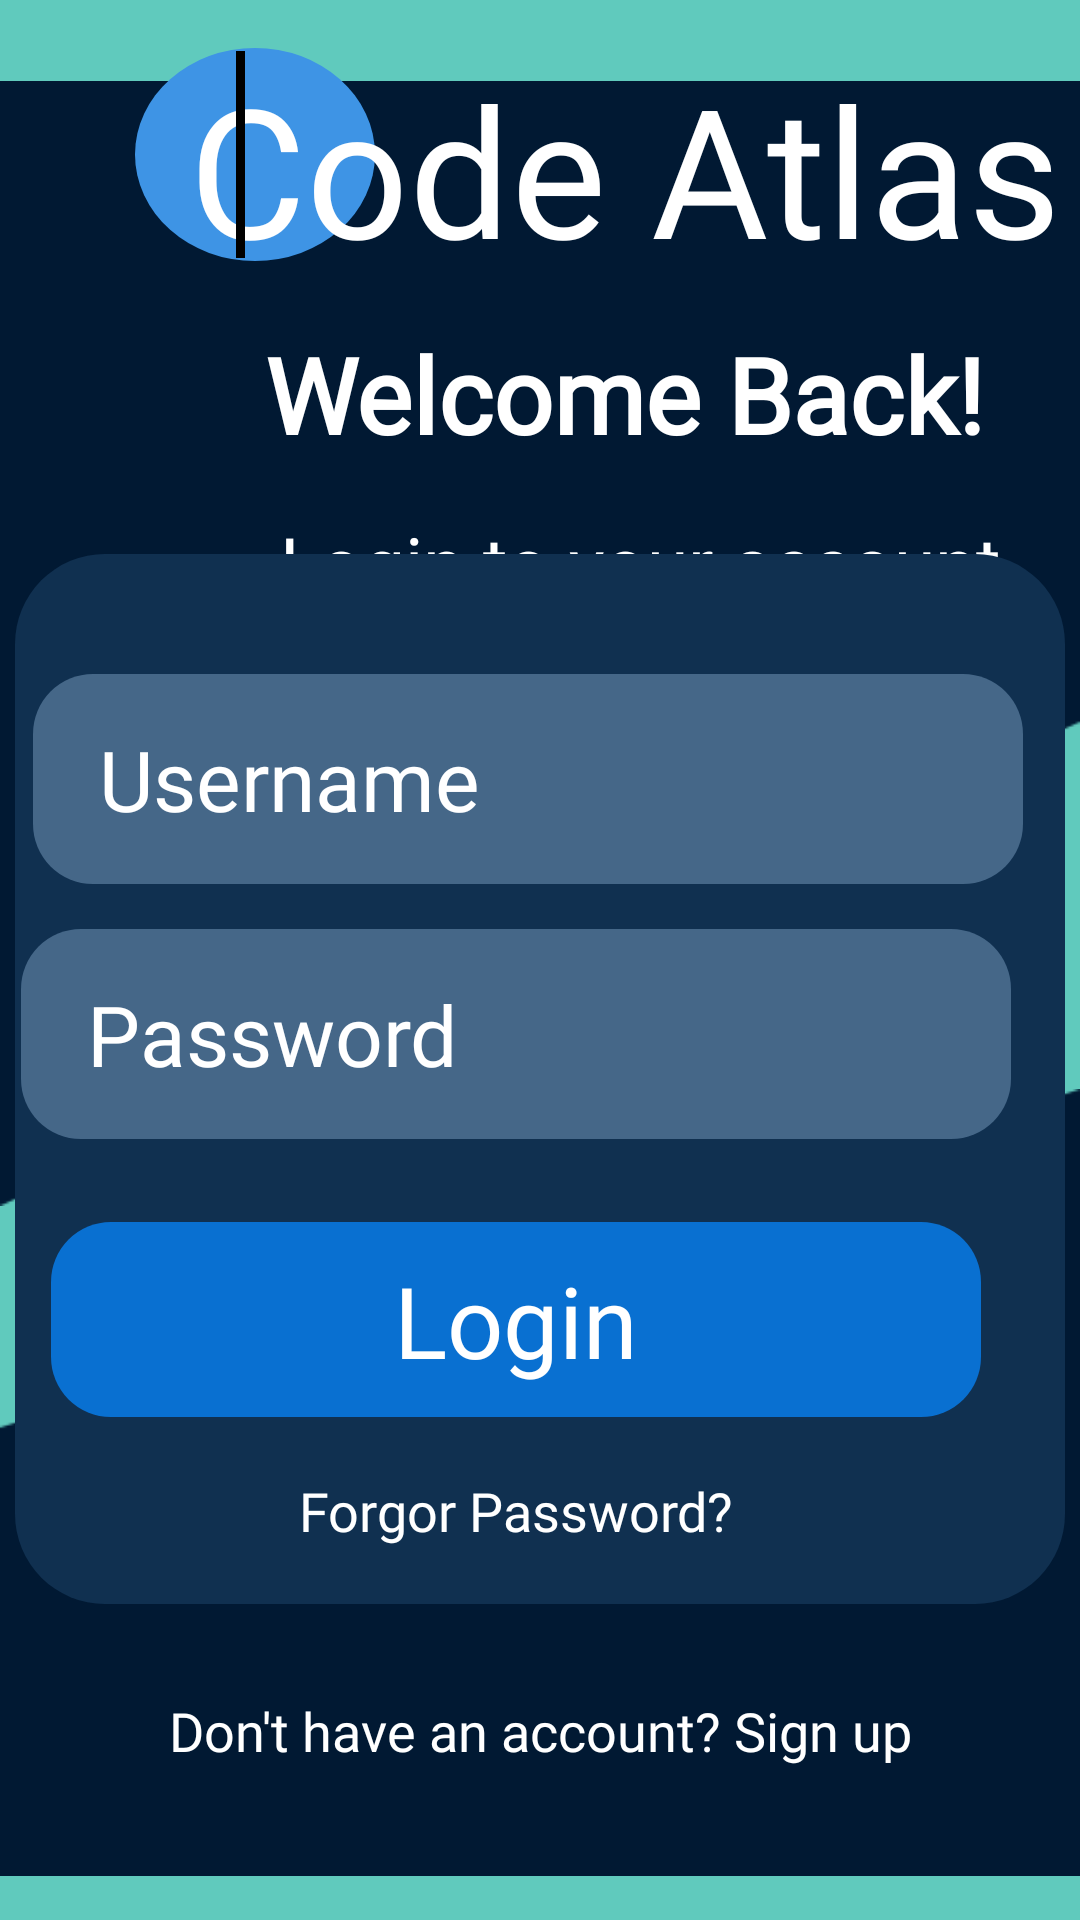

Android layout source for this screen:
<!-- AndroidManifest.xml: application theme Theme.CodeAtlas -->
<!-- res/layout/activity_login.xml -->
<?xml version="1.0" encoding="utf-8"?>
<androidx.constraintlayout.widget.ConstraintLayout xmlns:android="http://schemas.android.com/apk/res/android"
    xmlns:app="http://schemas.android.com/apk/res-auto"
    xmlns:tools="http://schemas.android.com/tools"
    android:layout_width="match_parent"
    android:layout_height="match_parent"
    android:background="@color/screen_register"
    tools:context=".RegisterActivity">

    <ImageView
        android:id="@+id/screenUpLogin"
        android:layout_width="wrap_content"
        android:layout_height="wrap_content"
        android:layout_marginTop="-37dp"
        android:src="@drawable/screen_register_up"
        app:layout_constraintEnd_toEndOf="parent"
        app:layout_constraintHorizontal_bias="0.0"
        app:layout_constraintStart_toStartOf="parent"
        app:layout_constraintTop_toTopOf="parent"
        android:contentDescription="@string/top" />

    <ImageView
        android:id="@+id/screenDownLogin"
        android:layout_width="wrap_content"
        android:layout_height="wrap_content"
        android:layout_marginBottom="-30dp"
        android:src="@drawable/screen_register_down"
        app:layout_constraintBottom_toBottomOf="parent"
        app:layout_constraintEnd_toEndOf="parent"
        app:layout_constraintStart_toStartOf="parent"
        android:contentDescription="@string/down" />

    <ImageView
        android:id="@+id/circleNameImgLogin"
        android:layout_width="wrap_content"
        android:layout_height="wrap_content"
        android:layout_marginStart="45dp"
        android:layout_marginTop="16dp"
        android:src="@drawable/ellipse_register_login"
        app:layout_constraintStart_toStartOf="parent"
        app:layout_constraintTop_toTopOf="parent"
        android:contentDescription="@string/circle" />

    <TextView
        android:id="@+id/codeAtlasLogin"
        android:layout_width="wrap_content"
        android:layout_height="wrap_content"
        android:layout_marginStart="18dp"
        android:layout_marginTop="16dp"
        android:fontFamily="@font/kelly_slab_test"
        android:text="@string/code_atlas"
        android:textColor="@color/white"
        android:textSize="60sp"
        app:layout_constraintStart_toStartOf="@id/circleNameImgLogin"
        app:layout_constraintTop_toTopOf="parent" />

    <View
        android:id="@+id/viewLineLogin"
        android:layout_width="3dp"
        android:layout_height="69dp"
        android:layout_marginEnd="10dp"
        android:background="@color/black"
        app:layout_constraintBottom_toBottomOf="@+id/circleNameImgLogin"
        app:layout_constraintEnd_toEndOf="@+id/circleNameImgLogin"
        app:layout_constraintStart_toStartOf="@+id/circleNameImgLogin"
        app:layout_constraintTop_toTopOf="@+id/circleNameImgLogin" />

    <TextView
        android:id="@+id/welcomeText"
        android:layout_width="wrap_content"
        android:layout_height="wrap_content"
        android:layout_marginTop="12dp"
        android:fontFamily="@font/jura"
        android:text="@string/welcome_back"
        android:textColor="@color/white"
        android:textSize="35sp"
        android:textStyle="bold"
        app:layout_constraintEnd_toEndOf="@+id/codeAtlasLogin"
        app:layout_constraintStart_toStartOf="@+id/codeAtlasLogin"
        app:layout_constraintTop_toBottomOf="@+id/codeAtlasLogin" />

    <TextView
        android:id="@+id/loginToYourAccountText"
        android:layout_width="wrap_content"
        android:layout_height="wrap_content"
        android:layout_marginStart="10dp"
        android:layout_marginTop="16dp"
        android:fontFamily="@font/anonymous_pro"
        android:text="@string/login_to_your_account"
        android:textColor="@color/white"
        android:textSize="25sp"
        app:layout_constraintEnd_toEndOf="@+id/welcomeText"
        app:layout_constraintStart_toStartOf="@+id/welcomeText"
        app:layout_constraintTop_toBottomOf="@+id/welcomeText" />

    <ImageView
        android:id="@+id/containerRegisterImage"
        android:layout_width="wrap_content"
        android:layout_height="wrap_content"
        android:layout_marginBottom="125dp"
        app:layout_constraintBottom_toBottomOf="parent"
        app:layout_constraintEnd_toEndOf="parent"
        app:layout_constraintStart_toStartOf="parent"
        app:layout_constraintTop_toBottomOf="@+id/loginToYourAccountText"
        app:srcCompat="@drawable/login_container"
        android:contentDescription="@string/container" />

    <EditText
        android:id="@+id/usernameEditTextLogin"
        android:layout_width="wrap_content"
        android:layout_height="wrap_content"
        android:layout_marginEnd="8dp"
        android:layout_marginBottom="200dp"
        android:background="@drawable/login_edittext_background"
        android:ems="10"
        android:fontFamily="@font/anonymous_pro"
        android:hint="@string/username"
        android:inputType="text"
        android:paddingStart="22sp"
        android:paddingEnd="22sp"
        android:textColor="@color/white"
        android:textColorHint="@color/white"
        android:textSize="28sp"
        android:nextFocusDown="@id/passwordEditTextLogin"
        android:imeOptions="actionNext"
        app:layout_constraintBottom_toBottomOf="@+id/containerRegisterImage"
        app:layout_constraintEnd_toEndOf="@+id/containerRegisterImage"
        app:layout_constraintStart_toStartOf="@+id/containerRegisterImage"
        app:layout_constraintTop_toTopOf="@+id/containerRegisterImage"
        android:autofillHints="" />

    <EditText
        android:id="@+id/passwordEditTextLogin"
        android:layout_width="wrap_content"
        android:layout_height="wrap_content"
        android:layout_marginEnd="8dp"
        android:layout_marginBottom="140dp"
        android:background="@drawable/login_edittext_background"
        android:ems="10"
        android:fontFamily="@font/anonymous_pro"
        android:hint="@string/password"
        android:inputType="textPassword"
        android:paddingStart="22sp"
        android:paddingEnd="22sp"
        android:textColor="@color/white"
        android:textColorHint="@color/white"
        android:textSize="28sp"
        android:nextFocusDown="@id/loginImageBtn"
        android:imeOptions="actionNext"
        app:layout_constraintBottom_toBottomOf="@+id/containerRegisterImage"
        app:layout_constraintEnd_toEndOf="@+id/usernameEditTextLogin"
        app:layout_constraintStart_toStartOf="@+id/usernameEditTextLogin"
        app:layout_constraintTop_toBottomOf="@+id/usernameEditTextLogin"
        android:autofillHints="" />

    <ImageButton
        android:id="@+id/loginImageBtn"
        android:layout_width="wrap_content"
        android:layout_height="wrap_content"
        android:layout_marginBottom="35dp"
        android:background="@color/transparent"
        android:contentDescription="@string/login"
        app:layout_constraintBottom_toBottomOf="@+id/containerRegisterImage"
        app:layout_constraintEnd_toEndOf="@+id/passwordEditTextLogin"
        app:layout_constraintStart_toStartOf="@+id/passwordEditTextLogin"
        app:layout_constraintTop_toBottomOf="@+id/passwordEditTextLogin"
        app:srcCompat="@drawable/register_custom_rectangle" />

    <TextView
        android:id="@+id/loginText"
        android:layout_width="wrap_content"
        android:layout_height="wrap_content"
        android:fontFamily="@font/poppinsbold"
        android:text="@string/login"
        android:textColor="@color/white"
        android:textSize="33sp"
        app:layout_constraintBottom_toBottomOf="@+id/loginImageBtn"
        app:layout_constraintEnd_toEndOf="@+id/loginImageBtn"
        app:layout_constraintStart_toStartOf="@+id/loginImageBtn"
        app:layout_constraintTop_toTopOf="@+id/loginImageBtn" />

    <TextView
        android:id="@+id/forgorPassText"
        android:layout_width="wrap_content"
        android:layout_height="wrap_content"
        android:fontFamily="@font/poppinsregular"
        android:text="@string/forgor_password"
        android:textColor="@color/white"
        android:textSize="18sp"
        app:layout_constraintBottom_toBottomOf="@+id/containerRegisterImage"
        app:layout_constraintEnd_toEndOf="@+id/loginImageBtn"
        app:layout_constraintStart_toStartOf="@+id/loginImageBtn"
        app:layout_constraintTop_toBottomOf="@+id/loginImageBtn" />

    <TextView
        android:id="@+id/doNotHaveAccountText"
        android:layout_width="wrap_content"
        android:layout_height="wrap_content"
        android:layout_marginTop="30dp"
        android:fontFamily="@font/poppinsregular"
        android:text="@string/don_t_have_an_account_sign_up"
        android:textColor="@color/white"
        android:textSize="18sp"
        app:layout_constraintEnd_toEndOf="@+id/containerRegisterImage"
        app:layout_constraintStart_toStartOf="@+id/containerRegisterImage"
        app:layout_constraintTop_toBottomOf="@+id/containerRegisterImage" />


</androidx.constraintlayout.widget.ConstraintLayout>
<!-- resources referenced by this layout -->
<resources>
  <color name="black">#FF000000</color>
  <color name="screen_register">#60cabd</color>
  <color name="transparent">#00000000</color>
  <color name="white">#FFFFFFFF</color>
  <!-- drawable ellipse_register_login (drawable) -->
  <?xml version="1.0" encoding="utf-8"?>
  
  <shape xmlns:android="http://schemas.android.com/apk/res/android"
      android:shape="oval">
      
      <solid android:color="#3e94e5" />
  
  
      
      <size
          android:width="80dp"
          android:height="71dp" />
  </shape>
  <!-- drawable login_container (drawable) -->
  <?xml version="1.0" encoding="utf-8"?>
  
  <shape xmlns:android="http://schemas.android.com/apk/res/android">
      <solid android:color="#103050" />
      <corners android:radius="30dp" />
      <size android:width="350dp" android:height="350dp"/>
  
      <padding
          android:left="16dp"
          android:top="16dp"
          android:right="16dp"
          android:bottom="16dp"/>
  </shape>
  <!-- drawable login_edittext_background (drawable) -->
  <?xml version="1.0" encoding="utf-8"?>
  
  <shape xmlns:android="http://schemas.android.com/apk/res/android">
      <size android:width="310dp" android:height="70dp"/>
      <solid android:color="#609ec2e5" />
      <corners android:radius="20dp" />
  </shape>
  <!-- drawable register_custom_rectangle (drawable) -->
  <?xml version="1.0" encoding="utf-8"?>
  
  <shape xmlns:android="http://schemas.android.com/apk/res/android">
      <solid android:color="@color/cyan" />
      <corners android:radius="20dp" />
      <size android:width="310dp" android:height="65dp"/>
  </shape>
  <!-- drawable screen_register_down: png bitmap (drawable, 3056 bytes) -->
  <!-- drawable screen_register_up: png bitmap (drawable, 3543 bytes) -->
  <string name="circle">Circle</string>
  <string name="code_atlas">Code Atlas</string>
  <string name="container">Container</string>
  <string name="don_t_have_an_account_sign_up">Don\'t have an account? Sign up</string>
  <string name="down">down</string>
  <string name="forgor_password">Forgor Password?</string>
  <string name="login">Login</string>
  <string name="login_to_your_account">Login to your account</string>
  <string name="password">Password</string>
  <string name="top">top</string>
  <string name="username">Username</string>
  <string name="welcome_back">Welcome Back!</string>
  <style name="Theme.CodeAtlas" parent="Base.Theme.CodeAtlas" />
  <color name="cyan">#0970d1</color>
  <style name="Base.Theme.CodeAtlas" parent="Theme.Material3.DayNight.NoActionBar">
          
          
      </style>
</resources>
